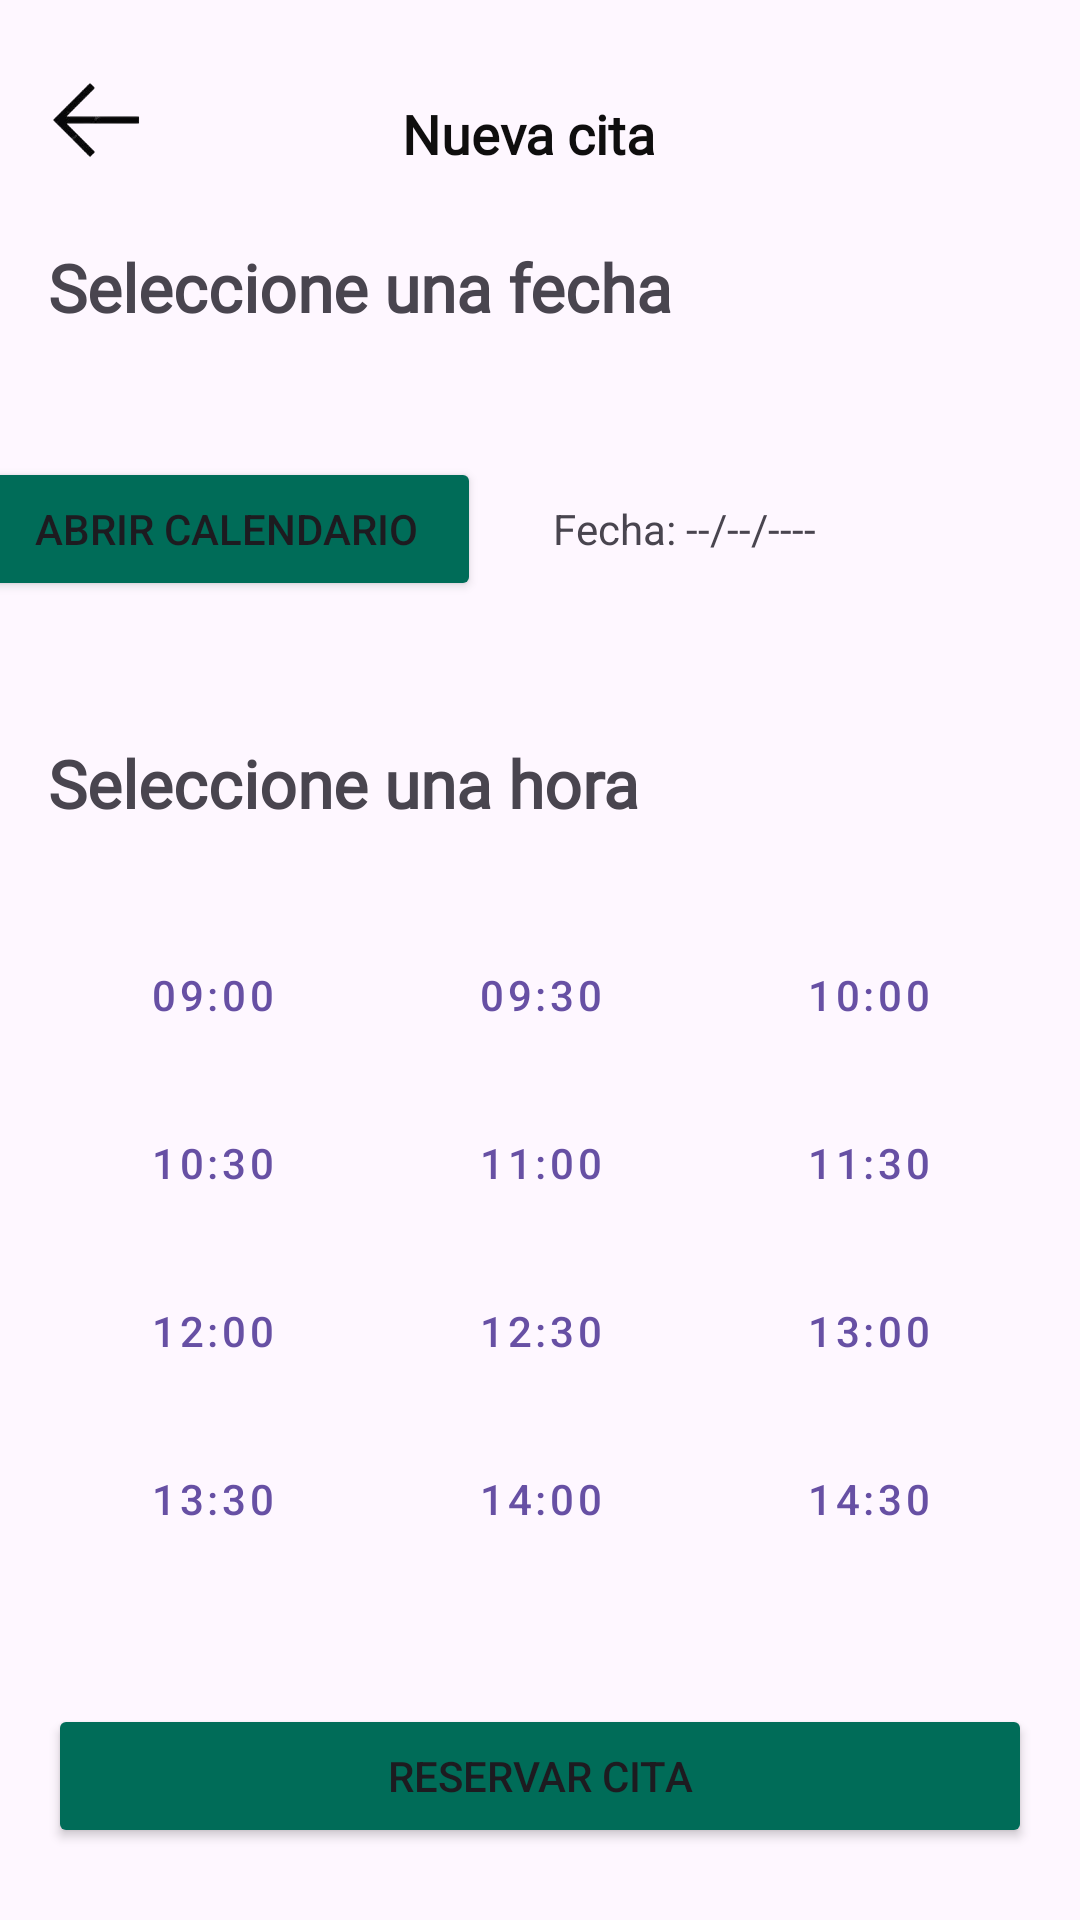

Write the Android layout XML for this screen, with the resource values it uses.
<!-- AndroidManifest.xml: application theme Theme.WellnessGO -->
<!-- res/layout/activity_nueva_cita3.xml -->
<?xml version="1.0" encoding="utf-8"?>
<androidx.constraintlayout.widget.ConstraintLayout
    xmlns:android="http://schemas.android.com/apk/res/android"
    xmlns:app="http://schemas.android.com/apk/res-auto"
    xmlns:tools="http://schemas.android.com/tools"
    android:id="@+id/main"
    android:layout_width="match_parent"
    android:layout_height="match_parent">
    <TextView
        android:id="@+id/texto1_nuevaCita3"
        android:layout_width="0dp"
        android:layout_height="57dp"
        android:layout_marginStart="8dp"
        android:layout_marginTop="16dp"
        android:layout_marginEnd="16dp"
        android:fontFamily="@font/manrope_bold"
        android:gravity="center"
        android:text="Nueva cita"
        android:textColor="#0F0E0E"
        android:textSize="18sp"
        android:textStyle="bold"
        app:layout_constraintEnd_toEndOf="parent"
        app:layout_constraintHorizontal_bias="0.0"
        app:layout_constraintStart_toStartOf="parent"
        app:layout_constraintTop_toTopOf="parent" />
    <FrameLayout
        android:layout_width="60dp"
        android:layout_height="60dp"
        android:layout_marginStart="8dp"
        android:layout_marginTop="16dp"
        app:layout_constraintStart_toStartOf="parent"
        app:layout_constraintTop_toTopOf="parent">

        <ImageButton
            android:id="@+id/imaBoton1_nuevaCita3"
            android:layout_width="48dp"
            android:layout_height="48dp"
            android:background="@android:color/transparent"
            android:contentDescription="Botón para regresar a la pantalla anterior"
            android:scaleType="centerInside"
            android:src="@drawable/flechaizd" />
    </FrameLayout>

    <TextView
        android:id="@+id/texto2_nuevaCita3"
        android:layout_width="0dp"
        android:layout_height="wrap_content"
        android:layout_marginStart="16dp"
        android:layout_marginTop="8dp"
        android:layout_marginEnd="16dp"
        android:fontFamily="@font/manrope_bold"
        android:text="Seleccione una fecha"
        android:textSize="22sp"
        android:textStyle="bold"
        app:layout_constraintEnd_toEndOf="parent"
        app:layout_constraintStart_toStartOf="parent"
        app:layout_constraintTop_toBottomOf="@+id/texto1_nuevaCita3" />


    <TextView
        android:id="@+id/texto4_nuevaCita3"
        android:layout_width="0dp"
        android:layout_height="wrap_content"
        android:layout_marginStart="16dp"
        android:layout_marginTop="42dp"
        android:layout_marginEnd="16dp"
        android:fontFamily="@font/manrope_bold"
        android:text="Seleccione una hora"
        android:textSize="22sp"
        android:textStyle="bold"
        app:layout_constraintEnd_toEndOf="parent"
        app:layout_constraintHorizontal_bias="1.0"
        app:layout_constraintStart_toStartOf="parent"
        app:layout_constraintTop_toBottomOf="@+id/linearLayout_nuevaCita3" />

    <GridLayout
        android:id="@+id/gridHoras_nuevaCita3"
        android:layout_width="match_parent"
        android:layout_height="wrap_content"
        android:layout_marginTop="12dp"
        android:alignmentMode="alignMargins"
        android:columnCount="3"
        android:padding="16dp"
        android:rowCount="4"
        android:useDefaultMargins="true"
        app:layout_constraintTop_toBottomOf="@+id/texto4_nuevaCita3"
        tools:layout_editor_absoluteX="0dp">

        <Button
            android:id="@+id/botonHoras1_nuevaCita3"
            style="@style/HoraBoton"
            android:text="09:00" />

        <Button
            android:id="@+id/botonHoras2_nuevaCita3"
            style="@style/HoraBoton"
            android:text="09:30" />

        <Button
            android:id="@+id/botonHoras3_nuevaCita3"
            style="@style/HoraBoton"
            android:text="10:00" />

        <Button
            android:id="@+id/botonHoras4_nuevaCita3"
            style="@style/HoraBoton"
            android:text="10:30" />

        <Button
            android:id="@+id/botonHoras5_nuevaCita3"
            style="@style/HoraBoton"
            android:text="11:00" />

        <Button
            android:id="@+id/botonHoras6_nuevaCita3"
            style="@style/HoraBoton"
            android:text="11:30" />

        <Button
            android:id="@+id/botonHoras7_nuevaCita3"
            style="@style/HoraBoton"
            android:text="12:00" />

        <Button
            android:id="@+id/botonHoras8_nuevaCita3"
            style="@style/HoraBoton"
            android:text="12:30" />

        <Button
            android:id="@+id/botonHoras9_nuevaCita3"
            style="@style/HoraBoton"
            android:text="13:00" />
        <Button
            android:id="@+id/botonHoras10_nuevaCita3"
            style="@style/HoraBoton"
            android:text="13:30" />
        <Button
            android:id="@+id/botonHoras11_nuevaCita3"
            style="@style/HoraBoton"
            android:text="14:00" />
        <Button
            android:id="@+id/botonHoras12_nuevaCita3"
            style="@style/HoraBoton"
            android:text="14:30" />



    </GridLayout>

    <LinearLayout
        android:id="@+id/linearLayout_nuevaCita3"
        android:layout_width="412dp"
        android:layout_height="52dp"
        android:layout_marginStart="8dp"
        android:layout_marginTop="42dp"
        android:layout_marginEnd="8dp"
        android:orientation="horizontal"
        app:layout_constraintEnd_toEndOf="parent"
        app:layout_constraintStart_toStartOf="parent"
        app:layout_constraintTop_toBottomOf="@+id/texto2_nuevaCita3">

        <Button
            android:id="@+id/boton1_nuevaCita3"
            android:layout_width="170dp"
            android:layout_height="wrap_content"
            android:layout_marginStart="16dp"
            android:text="Abrir calendario"
            android:backgroundTint="@color/verde"/>

        <TextView
            android:id="@+id/texto3_nuevaCita3"
            android:layout_width="wrap_content"
            android:layout_height="wrap_content"
            android:layout_marginStart="24dp"
            android:layout_weight="1"
            android:text="Fecha: --/--/----" />
    </LinearLayout>

    <Button
        android:id="@+id/boton2_nuevaCita3"
        android:layout_width="0dp"
        android:layout_height="wrap_content"
        android:layout_marginStart="16dp"
        android:layout_marginEnd="16dp"
        android:text="Reservar Cita"
        android:backgroundTint="@color/verde"
        app:layout_constraintBottom_toBottomOf="parent"
        app:layout_constraintEnd_toEndOf="parent"
        app:layout_constraintStart_toStartOf="parent"
        app:layout_constraintTop_toBottomOf="@+id/gridHoras_nuevaCita3" />


</androidx.constraintlayout.widget.ConstraintLayout>
<!-- resources referenced by this layout -->
<resources>
  <color name="verde">#006c58</color>
  <!-- drawable flechaizd: png bitmap (drawable-hdpi, 2035 bytes) -->
  <style name="HoraBoton" parent="Widget.MaterialComponents.Button.OutlinedButton">
          <item name="android:layout_width">0dp</item>
          <item name="android:layout_height">wrap_content</item>
          <item name="android:layout_columnWeight">1</item>
          <item name="cornerRadius">5dp</item>
      </style>
  <style name="Theme.WellnessGO" parent="Base.Theme.WellnessGO" />
  <style name="Base.Theme.WellnessGO" parent="Theme.Material3.DayNight.NoActionBar">
          
          
      </style>
</resources>
